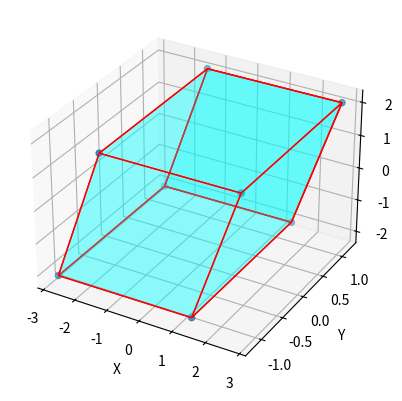

Generate this figure with matplotlib:
import numpy as np
from mpl_toolkits.mplot3d import Axes3D
from mpl_toolkits.mplot3d.art3d import Poly3DCollection, Line3DCollection
import matplotlib.pyplot as plt

points = np.array([[-1, -1, -1],
                  [1, -1, -1 ],
                  [1, 1, -1],
                  [-1, 1, -1],
                  [-1, -1, 1],
                  [1, -1, 1 ],
                  [1, 1, 1],
                  [-1, 1, 1]])

P = [[2.06498904e-01 , -6.30755443e-07 ,  1.07477548e-03],
 [1.61535574e-06 ,  1.18897198e-01 ,  7.85307721e-06],
 [7.08353661e-02 ,  4.48415767e-06 ,  2.05395893e-01]]

Z = np.zeros((8,3))
for i in range(8): Z[i,:] = np.dot(points[i,:],P)
Z = 10.0*Z

fig = plt.figure()
ax = fig.add_subplot(111, projection='3d')

r = [-1,1]

X, Y = np.meshgrid(r, r)
# plot vertices
ax.scatter3D(Z[:, 0], Z[:, 1], Z[:, 2])

# list of sides' polygons of figure
verts = [[Z[0],Z[1],Z[2],Z[3]],
 [Z[4],Z[5],Z[6],Z[7]], 
 [Z[0],Z[1],Z[5],Z[4]], 
 [Z[2],Z[3],Z[7],Z[6]], 
 [Z[1],Z[2],Z[6],Z[5]],
 [Z[4],Z[7],Z[3],Z[0]], 
 [Z[2],Z[3],Z[7],Z[6]]]

# plot sides
ax.add_collection3d(Poly3DCollection(verts, 
 facecolors='cyan', linewidths=1, edgecolors='r', alpha=.25))

ax.set_xlabel('X')
ax.set_ylabel('Y')
ax.set_zlabel('Z')

plt.show()